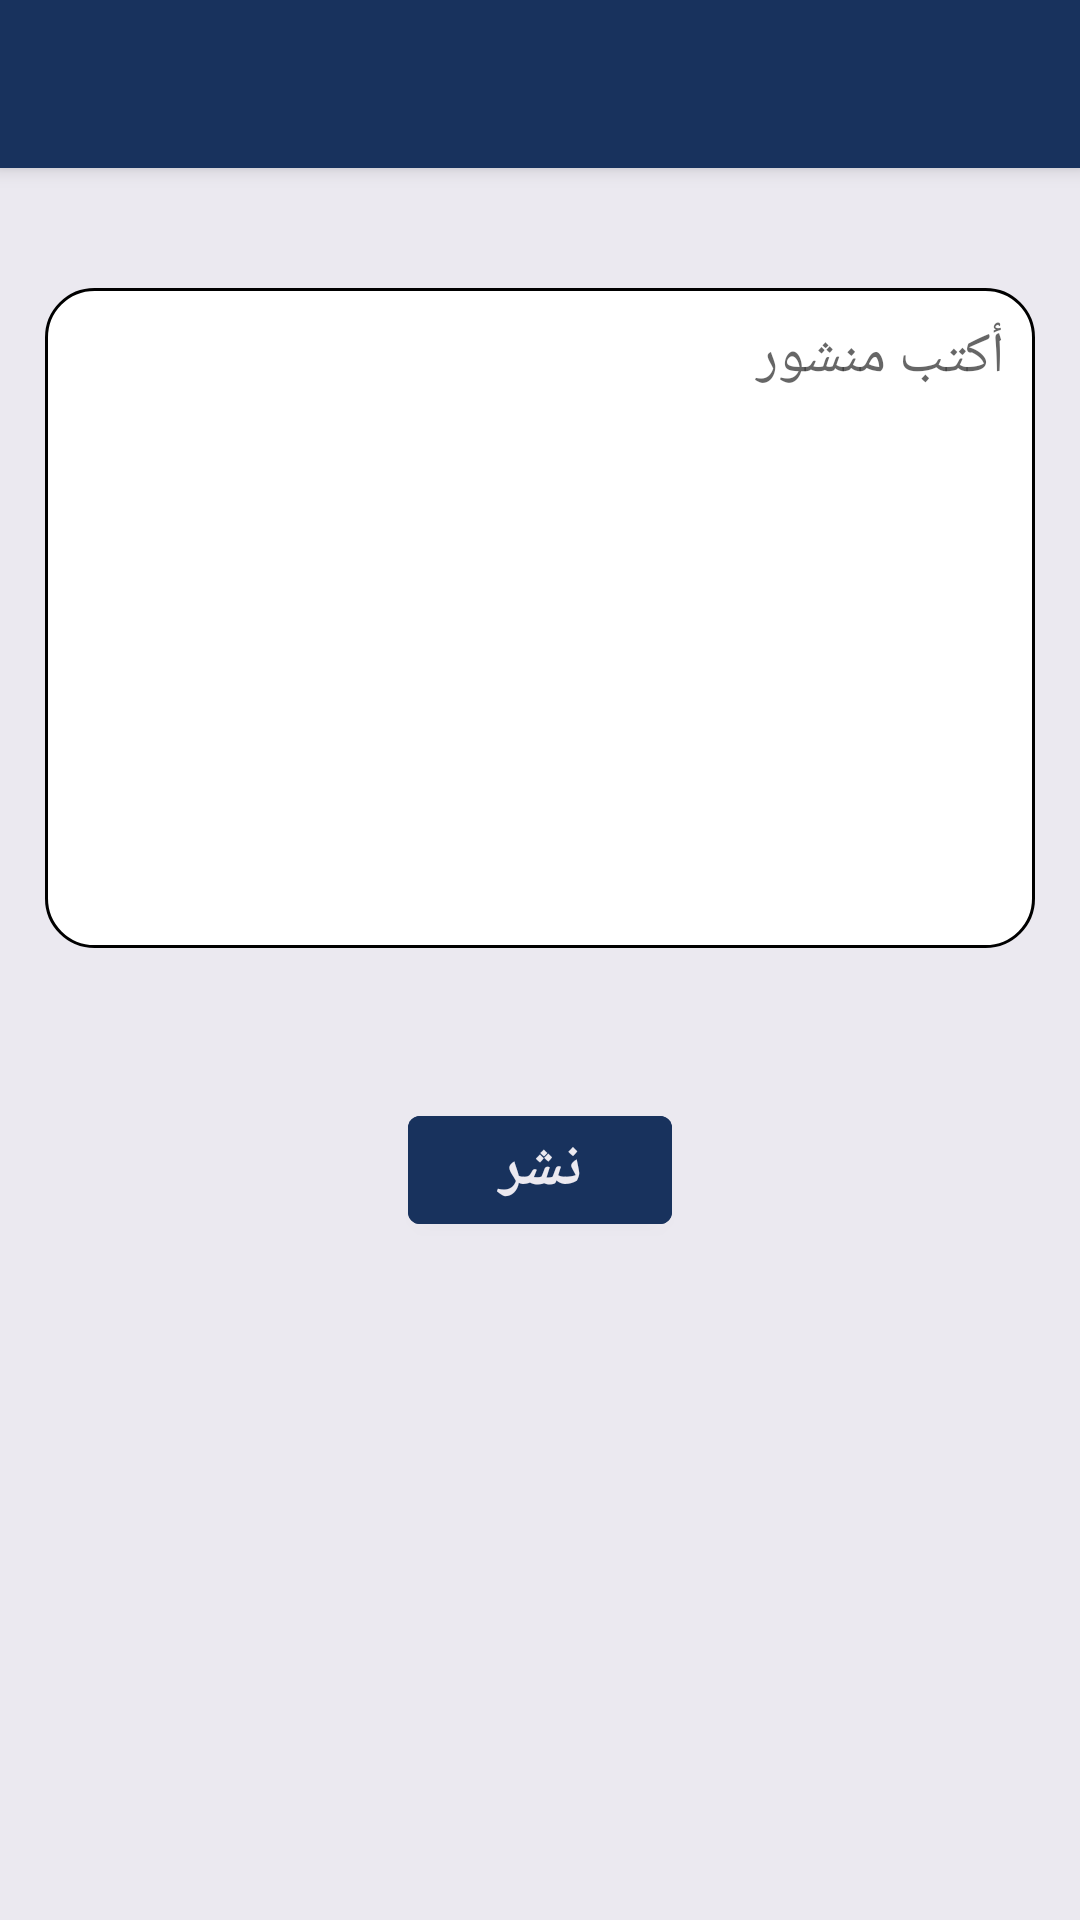

Android layout source for this screen:
<!-- AndroidManifest.xml: application theme Theme.GraduationProject -->
<!-- res/layout/activity_write_post.xml -->
<?xml version="1.0" encoding="utf-8"?>
<LinearLayout xmlns:android="http://schemas.android.com/apk/res/android"
    xmlns:app="http://schemas.android.com/apk/res-auto"
    xmlns:tools="http://schemas.android.com/tools"
    android:layout_width="match_parent"
    android:layout_height="match_parent"
    android:background="@color/zumthor"
    android:gravity="center_horizontal"
    android:orientation="vertical"
    tools:context=".writePost">

    <androidx.appcompat.widget.Toolbar
        android:id="@+id/toolbar"
        android:layout_width="match_parent"
        android:layout_height="?attr/actionBarSize"
        android:background="@color/navy_blue"
        android:elevation="4dp"
        android:theme="@style/ThemeOverlay.AppCompat.Dark.ActionBar"
        app:layout_constraintBottom_toTopOf="@+id/linear"
        app:layout_constraintEnd_toEndOf="parent"
        app:layout_constraintStart_toStartOf="parent"
        app:layout_constraintTop_toTopOf="parent"
        app:popupTheme="@style/ThemeOverlay.AppCompat.Light"
        tools:ignore="MissingConstraints" />

    <EditText
        android:id="@+id/Post"
        android:layout_width="330dp"
        android:layout_height="220dp"
        android:layout_gravity="center_horizontal"
        android:layout_marginTop="40dp"
        android:background="@drawable/roundedstyle"
        android:fontFamily="sans-serif-condensed"
        android:gravity="right"
        android:hint="أكتب منشور"
        android:padding="10dp"
        android:textColor="@color/navy_blue"
        android:textSize="19dp" />

    <Button
        android:id="@+id/btnPost"
        android:layout_width="wrap_content"
        android:layout_height="wrap_content"
        android:layout_marginTop="50dp"
        android:backgroundTint="@color/navy_blue"
        android:fontFamily="sans-serif-condensed"
        android:gravity="center_horizontal"
        android:onClick="btnClkPost"
        android:text="نشر"
        android:textColor="@color/zumthor"
        android:textSize="20dp"
        android:textStyle="bold"
        android:visibility="visible" />
</LinearLayout>
<!-- resources referenced by this layout -->
<resources>
  <color name="navy_blue">#18325D</color>
  <color name="zumthor">#EBE9F0</color>
  <!-- drawable roundedstyle (drawable) -->
  <?xml version="1.0" encoding="utf-8"?>
  <shape xmlns:android="http://schemas.android.com/apk/res/android">
      <corners android:radius="16dp" />
      <stroke android:width="1dp"/>
      <solid android:color="#ffffff" />
  
  </shape>
  <style name="Theme.GraduationProject" parent="Theme.MaterialComponents.DayNight.DarkActionBar">
          
          <item name="colorPrimary">@color/blue</item>
          <item name="colorPrimaryVariant">@color/blue</item>
          <item name="colorOnPrimary">@color/white</item>
          
          <item name="colorSecondary">@color/teal_200</item>
          <item name="colorSecondaryVariant">@color/teal_700</item>
          <item name="colorOnSecondary">@color/black</item>
          
          <item name="android:statusBarColor" tools:targetApi="l">?attr/colorPrimaryVariant</item>
          
      </style>
  <color name="blue">#18325D</color>
  <color name="white">#FFFFFFFF</color>
  <color name="teal_200">#FF03DAC5</color>
  <color name="teal_700">#FF018786</color>
  <color name="black">#FF000000</color>
</resources>
